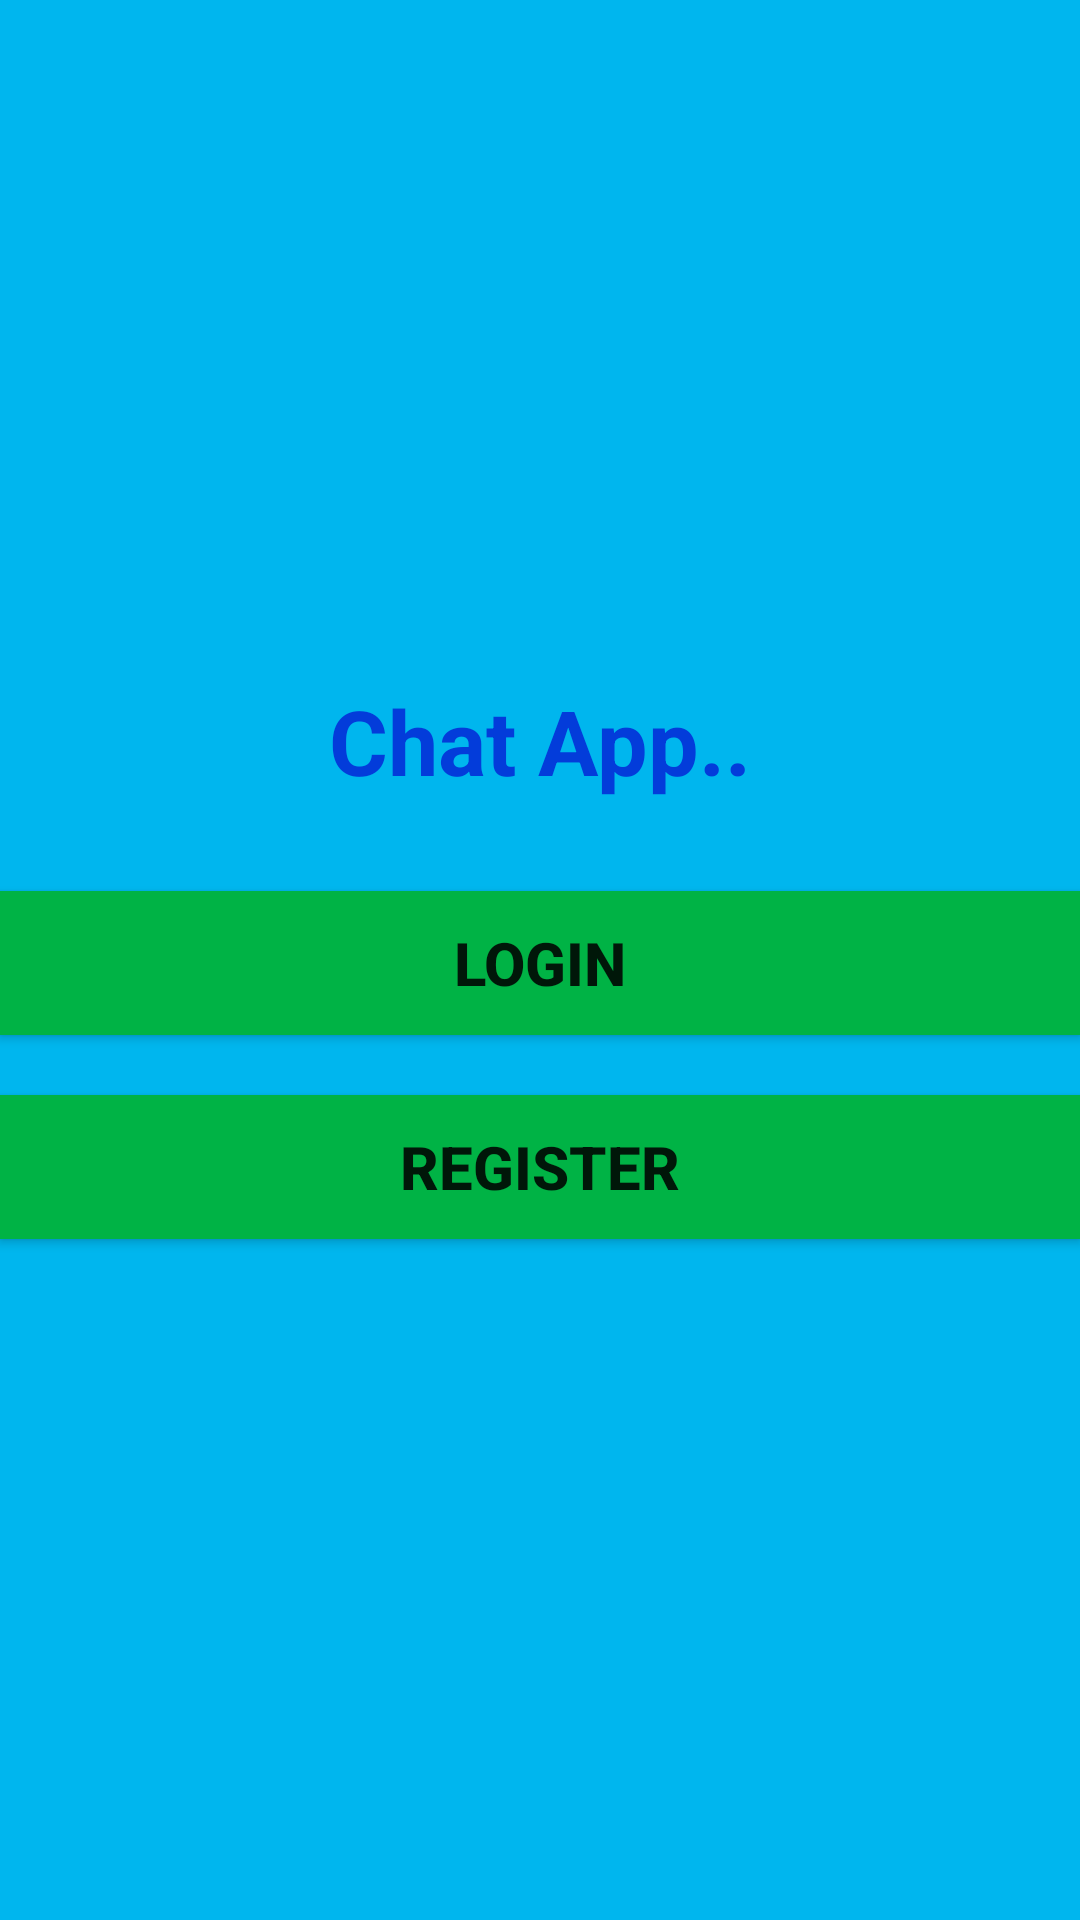

Write the Android layout XML for this screen, with the resource values it uses.
<!-- AndroidManifest.xml: application theme AppTheme -->
<!-- res/layout/activity_start.xml -->
<?xml version="1.0" encoding="utf-8"?>

<LinearLayout
    xmlns:android="http://schemas.android.com/apk/res/android"
    xmlns:app="http://schemas.android.com/apk/res-auto"
    xmlns:tools="http://schemas.android.com/tools"
    android:layout_width="match_parent"
    android:layout_height="match_parent"
    android:orientation="vertical"
    android:gravity="center"
    tools:context=".UI.StartActivity"
    android:background="@color/colorPrimary">

  <TextView
      android:layout_width="wrap_content"
      android:layout_height="wrap_content"
      android:text="Chat App.."
      android:textSize="30dp"
      android:textStyle="bold"
      android:textColor="@color/colortext"
      />
    <Button
        android:layout_width="match_parent"
        android:layout_height="wrap_content"
        android:text="Login"
        android:textSize="20dp"
        android:textStyle="bold"
        android:background="@color/colorPrimaryDark"
        android:layout_marginTop="30dp"
        android:id="@+id/btn_login"/>
    <Button
        android:layout_width="match_parent"
        android:layout_height="wrap_content"
        android:text="Register"
        android:textSize="20dp"
        android:textStyle="bold"
        android:background="@color/colorPrimaryDark"
        android:layout_marginTop="20dp"
        android:id="@+id/btn_register"/>

</LinearLayout>
<!-- resources referenced by this layout -->
<resources>
  <color name="colorPrimary">#00B6EE</color>
  <color name="colorPrimaryDark">#00B345</color>
  <color name="colortext">#033CDA</color>
  <style name="AppTheme" parent="Theme.AppCompat.Light.NoActionBar">
          
          <item name="colorPrimary">@color/colorPrimary</item>
          <item name="colorPrimaryDark">@color/colorPrimaryDark</item>
          <item name="colorAccent">@color/colorAccent</item>
      </style>
  <color name="colorAccent">#03DAC5</color>
</resources>
